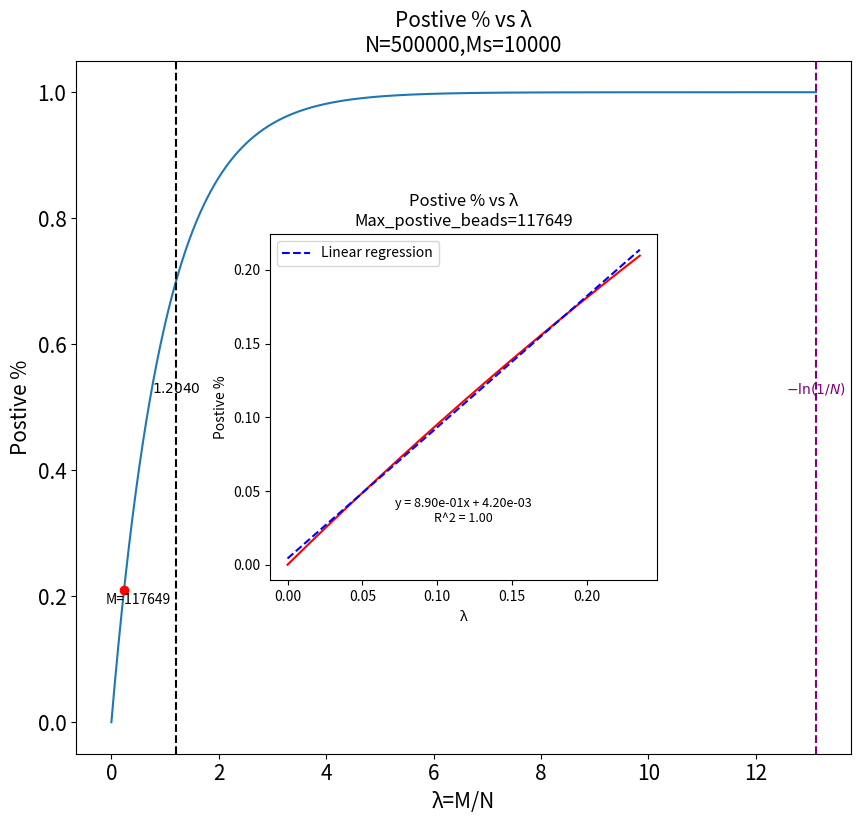

This figure's Python source:
import numpy as np
import matplotlib.pyplot as plt
from scipy.stats import linregress
from mpl_toolkits.axes_grid1.inset_locator import inset_axes
import csv
from scipy.special import i0

# 定义参数
N = 500000
Ms = 10000
# a_values = 0.1
# 生成M/N的对数范围值，直接计算M/N的比例，
M_N_ratios = np.logspace(np.log10(1/N), np.log10(-np.log(1/N)), num=N) #注意最小的拉姆达为1/N即只有一个分子均匀分布的情况，最大值是对的，最小值注意是1个分子分布到N个磁珠上，这里与阳性要显著区别。。。。。。。。。。。。。。。。。。。。。。

# 初始化满足条件的最大i值
max_postive_beads = 0

# 用于存储计算结果的列表
results = []

# 遍历所有可能的postive_beads值
for M_N_ratio in M_N_ratios:  # 直接迭代M_N_ratios数组
    C1 = (1-np.exp(-M_N_ratio)) / (1-np.exp(-Ms/N))
    # C1 = (1 - np.exp(-M_N_ratio * (1 + a_values)) * i0(2 * M_N_ratio * np.sqrt(a_values))) / (1 - np.exp(-Ms/N * (1 + a_values)) * i0(2 * Ms/N * np.sqrt(a_values)))
    C2 = M_N_ratio * N / Ms
    expression_value = np.abs((C1 - C2) / C2)
    
    # 将结果添加到列表中
    results.append([M_N_ratio, expression_value])

    if expression_value < 0.1:
        max_postive_beads = M_N_ratio * N
    else:
        break

# 写入CSV文件
with open('expression_values.csv', 'w', newline='') as csvfile:
    writer = csv.writer(csvfile)
    writer.writerow(['M/N ratio', 'Expression Value'])  # 写入头部
    for result in results:
        writer.writerow(result)

print('CSV file has been written with the expression values.')


# 初始化数据存储列表
x_values = []
y_values = []

# 遍历所有可能的 M 值
for M in range(1, int(-N*np.log(1/N)) + 1):
    x = M/N
    y = 1 - np.exp(-M/N)
    x_values.append(x)
    y_values.append(y)

# 主图
plt.figure(figsize=(10, 9))
ax_main = plt.subplot(111)
ax_main.plot(x_values, y_values, linestyle='-', markersize=1, label='(1 - exp(-M/N)) / N vs M/N')
ax_main.set_xlabel('λ=M/N', fontsize=15)
#ax_main.set_xscale('log')#####################################
ax_main.set_ylabel('Postive %', fontsize=15)
ax_main.set_title(f'Postive % vs λ\nN={N},Ms={Ms}', fontsize=15)
max_postive_beads=int(max_postive_beads)

plt.xticks(fontsize=15)
plt.yticks(fontsize=15)

# 标注 max_postive_beads 的点
x_highlight = max_postive_beads / N
y_highlight = (1 - np.exp(-max_postive_beads / N)) 
ax_main.plot(x_highlight, y_highlight, 'ro')
ax_main.annotate(f'M={max_postive_beads}', (x_highlight, y_highlight), textcoords="offset points", xytext=(10,-10), ha='center')


# # 标记特定的x值
x_vals_to_mark = [1.2040, -np.log(1/N)]
labels = [r'$1.2040$', r'$-\ln(1/N)$']
colors = ['black', 'purple']

# 调整 xytext 参数以分开标签
offsets = [(0, 10), (20, 20), (40, 40)]  # 增加不同的水平偏移量

for x_val, label, color in zip(x_vals_to_mark, labels, colors):
    ax_main.axvline(x=x_val, color=color, linestyle='--', label=f'x = {label}')
    ax_main.annotate(f'{label}', (x_val, 0.5), textcoords="offset points", xytext=(0,10), ha='center', color=color)



# 插入小图
ax_inset = inset_axes(ax_main, width="50%", height="50%", loc='center')
x_zoomed = x_values[:max_postive_beads]
y_zoomed = y_values[:max_postive_beads]
ax_inset.plot(x_zoomed, y_zoomed, linestyle='-', color='r')
ax_inset.set_xlabel('λ')
ax_inset.set_ylabel('Postive %')
ax_inset.set_title(f'Postive % vs λ\nMax_postive_beads={max_postive_beads}')

# 在小图上进行线性回归
slope, intercept, r_value, p_value, std_err = linregress(x_zoomed, y_zoomed)
# 计算回归线的y值
y_regress = np.array(x_zoomed) * slope + intercept
# 绘制回归线
ax_inset.plot(x_zoomed, y_regress, 'b--', label='Linear regression')

# 标注回归方程和相关系数
regress_eq = f'y = {slope:.2e}x + {intercept:.2e}\nR^2 = {r_value**2:.2f}'
ax_inset.annotate(regress_eq, xy=(0.5, 0.2), xycoords='axes fraction', ha='center', va='center', fontsize=9, bbox=dict(boxstyle="round", alpha=0.5, color="w"))


dpi_value = 600
plt.legend()

plt.savefig('图十阳性百分比和λ计算.png', dpi=dpi_value)  # 保存图像时指定dpi
plt.show()
